Run: headless pygame with SDL's dummy video driver; simulated clock (each Clock.tick advances the game by its frame time, no real sleeping); random seed 0; keys injected as events and as key.get_pressed() state; mouse plan: one left click at the window centre at the start of phase 2, then a move to the lower-right quarter at the start of phase 3.
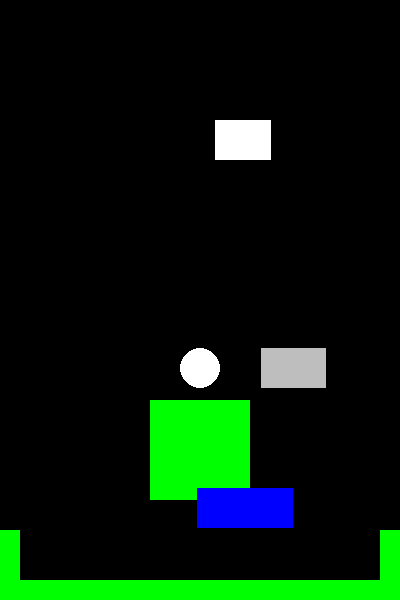
Frame 1 of 4 · flips 1–60 · no input
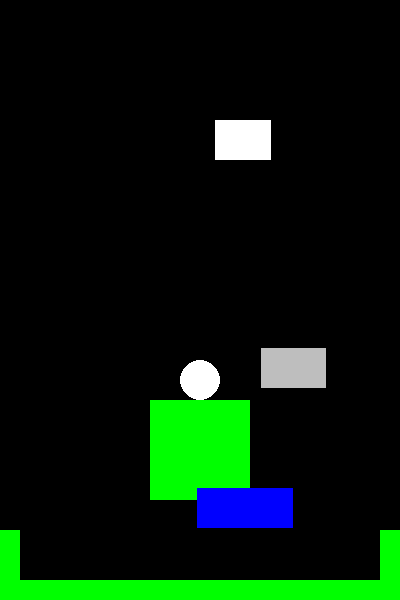
Frame 2 of 4 · flips 61–180 · clicked the window centre · tapped SPACE, RETURN · held RIGHT (→), D
Frame 3 of 4 · flips 181–300 · moved the mouse to the lower-right quarter · held DOWN (↓), S · screen unchanged from frame 2, image omitted
Frame 4 of 4 · flips 301–420 · held LEFT (←), A, UP (↑), W · screen unchanged from frame 3, image omitted

The pygame program that drew these frames:

import pygame
import math
import random


pygame.init()
screen = pygame.display.set_mode((400, 600))
clock = pygame.time.Clock()
running = True
gravity = 2
Bounce = -0.9
Friction = 0.9
ClickDown = 0
ClickUp = 0
MoveVektorX = 0
MoveVektorY = 0
JumpForce = 0.1
AY = (0,1)

class Player:
    def __init__(self,x,y,radius, color):
        self.x = x
        self.y = y
        self.radius = radius
        self.color = color
        self.vx = 0
        self.vy = 0

    def DrawPlayer(self):
        pygame.draw.circle(screen, self.color, (self.x,self.y), self.radius)
    def UpdatePosition(self):
        self.vy += gravity
        fart = math.sqrt(self.vx**2 + self.vy**2)
        self.y += self.vy 
        self.x += self.vx
    def Collision(self, O, closest_x, closest_y, x, y, distance):
        AB = (closest_x - x, closest_y - y)
        skalar = AY[0] * AB[0] + AY[1] * AB[1]
        angle = math.degrees(math.acos(skalar/distance))
        if angle == 0:
            self.y = O.y - self.radius
            self.vy = self.vy * Bounce
            self.vx = self.vx * Friction
        if angle == 180:
            self.y = O.y + O.height + self.radius
            self.vy = self.vy * Bounce
            self.vx = self.vx * Friction
        if angle == 90:
            self.vx = self.vx * Bounce
        elif angle < 90 and angle != 0:
            self.y = O.y - self.radius
            self.vy = self.vy * Bounce
            #self.vx = self.vx * Bounce
        elif angle > 90 and angle != 180:
            self.y = O.y + O.height + self.radius
            self.vy = self.vy * Bounce
            self.vx = self.vx * Bounce

        if abs(self.vy) < 1:
            self.vy = 0
        if abs(self.vx) < 1:
                self.vx = 0
        print(angle)
    def Jump(self, vx, vy):
        self.vy += vy * JumpForce
        self.vx += vx * JumpForce
        #print(self.vx, self.vy)

class Object:
    def __init__(self,x,y,color, width, height):
        self.x = x
        self.y = y
        self.color = color
        self.width = width
        self.height = height
    def DrawObject(self):
        pygame.draw.rect(screen, self.color, (self.x, self.y, self.width, self.height))
    def Mouse(self, pos):
        self.x, self.y = pos



class Platform(Object):

    def __init__(self, color):
        x = random.randint(0, 300)
        y = random.randint(100, 500)
        width = random.randint(40, 100)
        color = color
        height = 40
        super().__init__(x, y, color, width, height)
    
    


def HitBox(O, x, y):
    Status = False
    closest_x = max(O.x, min(x, O.x + O.width))
    closest_y = max(O.y, min(y, O.y + O.height))
    dx = x - closest_x
    dy = y - closest_y
    distance = math.sqrt(dx**2 + dy**2)
    if distance <= P1.radius:
        P1.Collision(O, closest_x, closest_y, x, y, distance)
        Status = True
    return Status

def PlayerPositionAtTime(t):
    x = P1.x + P1.vx * t
    y = P1.y + P1.vy * t + 0.5 * gravity * t**2
    return x, y

 
P1 = Player(200,200,20,(255,255,255))
O1 = Object(150,400,(0,255,0),100,100)
O2 = Object(0,580,(0,255,0),400,20)
O3 = Object(0,530,(0,255,0),20,70)
O4 = Object(380,530,(0,255,0),20,70)
pl1 = Platform("blue")
pl2 = Platform("white")
pl3 = Platform("gray")


Objects = [O1,O2,O3,O4, pl1, pl2, pl3]
while running:
    for event in pygame.event.get():
        if event.type == pygame.QUIT:
            running = False
        if event.type == pygame.MOUSEBUTTONDOWN:
            ClickDown = event.pos
        if event.type == pygame.MOUSEBUTTONUP:
            ClickUp = event.pos
            MoveVektorX = ClickUp[0] - ClickDown[0]
            MoveVektorY = ClickUp[1] - ClickDown[1]
            P1.Jump(MoveVektorX, MoveVektorY)
    P1.UpdatePosition()
    #O1.Mouse(pygame.mouse.get_pos())
    for object in Objects:
        object.DrawObject()

    for O in Objects:
        for t in range(11):
            x, y = PlayerPositionAtTime(t/10)
            Status = HitBox(O, x, y)
            if Status:
                break
        #if (O.y <= (P1.y + P1.radius) and (P1.y + P1.radius - P1.vy) <= (O.y + O.height) or O.y <= (P1.y - P1.radius) and (P1.y - P1.radius + P1.vy) <= (O.y + O.height)) and ((O.x <= (P1.x - P1.radius) <= (O.x + O.width)) or (O.x <= (P1.x + P1.radius) <= (O.x + O.width))):
           # P1.Collision(O)
    
    P1.DrawPlayer()
    #print(P1.vx)
    pygame.display.flip()
    screen.fill("black")
    clock.tick(60) 

pygame.quit()
